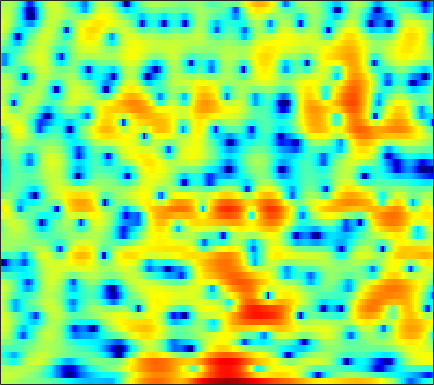

The file beside this chart, header and first rows:
2.3278, 2.2981, 2.2161, 2.0673, 1.9273, 1.7016, 1.4485, 1.2458, 0.97358, 0.70573, 0.45374, 0.28385, 0.090713, -0.060771, -0.15623, -0.27362, -0.37445, -0.45, -0.56655, -0.71605, -0.90982, -1.0727, -1.3138, -1.6183
2.873, 2.867, 2.836, 2.777, 2.714, 2.609, 2.475, 2.355, 2.171, 1.962, 1.721, 1.518, 1.215, 0.8689, 0.5789, 0.1462, -0.349, -0.7642, -1.383, -2.088, -2.898, -3.577, -4.592, -5.75
1.733, 1.753, 1.767, 1.776, 1.786, 1.808, 1.841, 1.875, 1.922, 1.963, 1.986, 1.975, 1.914, 1.786, 1.635, 1.342, 0.942, 0.5624, -0.06443, -0.8363, -1.767, -2.574, -3.82, -5.252
-1.131, -1.497, -2.22, -3.152, -3.885, -4.61, -4.631, -4.071, -2.81, -1.379, -0.06093, 0.7863, 1.712, 2.421, 2.808, 3.144, 3.286, 3.265, 3.082, 2.727, 2.204, 1.702, 0.8889, -0.09083
-3.336, -3.73, -4.569, -5.746, -6.788, -8.053, -8.414, -7.733, -6.042, -4.165, -2.477, -1.398, -0.1968, 0.7579, 1.331, 1.924, 2.347, 2.557, 2.71, 2.733, 2.635, 2.494, 2.224, 1.881
-1.906, -1.97, -2.119, -2.302, -2.431, -2.546, -2.561, -2.482, -2.261, -1.921, -1.483, -1.122, -0.6181, -0.1137, 0.2452, 0.6857, 1.067, 1.305, 1.551, 1.717, 1.795, 1.797, 1.726, 1.581
0.4345, 0.2843, -0.007432, -0.3916, -0.7283, -1.216, -1.723, -2.072, -2.449, -2.671, -2.671, -2.507, -2.101, -1.523, -1.033, -0.3701, 0.2533, 0.6816, 1.162, 1.531, 1.777, 1.881, 1.909, 1.807
3.014, 2.674, 2.043, 1.189, 0.3857, -0.9512, -2.684, -4.305, -7.029, -10.36, -12.49, -11.23, -8.036, -5.289, -3.648, -1.905, -0.5531, 0.2674, 1.141, 1.803, 2.264, 2.483, 2.61, 2.531
4.016, 3.662, 3.015, 2.147, 1.34, 0.05316, -1.507, -2.842, -4.753, -6.498, -7.433, -7.351, -6.424, -5.169, -4.222, -3.048, -1.948, -1.178, -0.2482, 0.5624, 1.229, 1.609, 1.95, 2.07
3.933, 3.715, 3.256, 2.615, 2.034, 1.172, 0.2172, -0.5335, -1.535, -2.531, -3.47, -4.175, -5.098, -6.052, -6.709, -7.234, -6.89, -5.971, -4.253, -2.486, -0.9656, -0.04595, 0.8712, 1.46
3.662, 3.4, 2.813, 2.037, 1.362, 0.4437, -0.4328, -1.025, -1.721, -2.387, -3.112, -3.821, -5.08, -6.937, -8.92, -12.46, -13.57, -10.46, -6.292, -3.241, -1.067, 0.1552, 1.311, 2.041
3.367, 2.561, 1.085, -0.885, -2.75, -5.634, -8.12, -8.527, -7.149, -5.445, -4.134, -3.434, -2.839, -2.463, -2.256, -1.918, -1.409, -0.8688, -0.01097, 0.9164, 1.755, 2.275, 2.776, 3.019
3.258, 2.232, 0.5458, -1.547, -3.413, -6.132, -8.26, -8.504, -7.241, -5.553, -4.125, -3.243, -2.287, -1.492, -0.9512, -0.2724, 0.3798, 0.842, 1.42, 1.943, 2.369, 2.589, 2.738, 2.681
3.585, 2.837, 1.74, 0.5943, -0.2609, -1.336, -2.248, -2.785, -3.291, -3.58, -3.669, -3.617, -3.373, -2.912, -2.447, -1.707, -0.8866, -0.2768, 0.4881, 1.13, 1.631, 1.884, 2.047, 2.006
3.905, 3.354, 2.547, 1.673, 0.9764, -0.02171, -1.09, -1.963, -3.249, -4.733, -6.402, -7.696, -8.929, -8.669, -7.427, -5.264, -3.21, -1.869, -0.3767, 0.7746, 1.613, 2.058, 2.404, 2.475
2.478, 2.09, 1.522, 0.863, 0.3189, -0.5015, -1.465, -2.318, -3.683, -5.442, -7.756, -10.01, -13.28, -13.09, -10.3, -6.636, -3.785, -2.106, -0.3347, 1.016, 2.019, 2.565, 3.039, 3.231
-1.645, -1.919, -2.237, -2.53, -2.747, -3.057, -3.433, -3.756, -4.243, -4.737, -5.162, -5.353, -5.337, -4.872, -4.239, -3.143, -1.894, -0.9551, 0.2128, 1.212, 2.039, 2.525, 2.998, 3.276
-7.92, -8.506, -8.591, -7.941, -7.35, -6.706, -6.329, -6.209, -6.231, -6.285, -6.235, -6.013, -5.409, -4.503, -3.676, -2.483, -1.299, -0.4603, 0.5577, 1.435, 2.138, 2.559, 2.973, 3.249
-15.01, -22.58, -17.43, -11.6, -9.326, -7.688, -7.117, -7.276, -8.196, -9.935, -12.07, -12.62, -10.38, -7.107, -4.953, -2.623, -0.8069, 0.2763, 1.405, 2.245, 2.811, 3.085, 3.277, 3.31
-2.503, -2.96, -3.178, -2.994, -2.794, -2.659, -2.882, -3.366, -4.494, -6.223, -8.132, -8.635, -6.914, -4.155, -2.259, -0.2251, 1.31, 2.185, 3.016, 3.489, 3.643, 3.542, 3.135, 2.386
1.242, 1.086, 0.9006, 0.7632, 0.6647, 0.5067, 0.2908, 0.08641, -0.2182, -0.4999, -0.6607, -0.6292, -0.356, 0.1279, 0.5625, 1.157, 1.669, 1.953, 2.189, 2.187, 1.94, 1.548, 0.6955, -0.646
1.137, 1.146, 1.181, 1.212, 1.219, 1.195, 1.131, 1.059, 0.9378, 0.8044, 0.684, 0.6014, 0.5118, 0.4511, 0.4059, 0.3508, 0.2774, 0.2021, 0.0579, -0.1218, -0.3823, -0.6425, -1.101, -1.662
0.2151, 0.5337, 0.9798, 1.343, 1.561, 1.754, 1.839, 1.836, 1.735, 1.55, 1.284, 1.034, 0.6356, 0.1652, -0.2207, -0.7818, -1.33, -1.702, -2.113, -2.333, -2.391, -2.325, -2.161, -1.955
-1.662, -0.3581, 0.9165, 1.799, 2.246, 2.618, 2.775, 2.769, 2.631, 2.341, 1.895, 1.466, 0.742, -0.1958, -1.044, -2.409, -4.029, -5.317, -6.744, -7.246, -6.469, -5.473, -4.052, -2.817
-0.5613, 0.7633, 1.971, 2.706, 2.99, 3.125, 3.017, 2.829, 2.503, 2.083, 1.573, 1.108, 0.3449, -0.6865, -1.71, -3.51, -6.176, -9.064, -15.31, -19.51, -11.91, -8.516, -5.682, -3.774
3.863, 3.893, 3.84, 3.567, 3.192, 2.449, 1.514, 0.7697, -0.1165, -0.6886, -0.8865, -0.9254, -0.9745, -1.164, -1.496, -2.147, -3, -3.713, -4.435, -4.855, -4.759, -4.507, -4.237, -4.207
5.991, 5.624, 4.931, 3.903, 2.863, 0.9501, -1.809, -4.676, -9.781, -11.25, -7.364, -5.103, -3.249, -2.216, -1.754, -1.45, -1.28, -1.201, -1.145, -1.114, -1.233, -1.562, -2.391, -4.161
3.647, 3.511, 3.095, 2.366, 1.546, 0.03043, -2.009, -3.789, -6.138, -7.12, -6.515, -5.902, -5.345, -5.265, -5.332, -5.273, -4.755, -4.007, -2.881, -1.776, -0.9756, -0.5904, -0.3881, -0.442
-1.297, -0.5375, 0.09396, 0.3126, 0.2223, -0.1965, -0.8253, -1.394, -2.225, -3.099, -4.034, -4.883, -6.427, -8.96, -12.09, -21.08, -18.14, -11.41, -6.567, -3.619, -1.652, -0.5224, 0.5821, 1.419
-4.456, -3.167, -1.951, -1.194, -0.8548, -0.6598, -0.7185, -0.8939, -1.26, -1.796, -2.503, -3.129, -4.159, -5.327, -6.197, -6.843, -6.417, -5.426, -3.756, -2.067, -0.6067, 0.3099, 1.335, 2.121
-4.368, -3.603, -2.728, -2.039, -1.637, -1.251, -1.058, -1.023, -1.095, -1.267, -1.521, -1.744, -2.033, -2.243, -2.311, -2.216, -1.882, -1.474, -0.7923, -0.03708, 0.7377, 1.257, 1.856, 2.317
-4.726, -4.107, -3.285, -2.546, -2.1, -1.653, -1.364, -1.251, -1.234, -1.316, -1.446, -1.546, -1.609, -1.56, -1.417, -1.105, -0.6492, -0.2463, 0.3638, 0.9736, 1.537, 1.913, 2.298, 2.546
-6.344, -5.196, -3.85, -2.767, -2.162, -1.63, -1.363, -1.329, -1.498, -1.886, -2.39, -2.771, -3.142, -3.179, -2.908, -2.193, -1.244, -0.4894, 0.4916, 1.365, 2.068, 2.495, 2.898, 3.103
-7.534, -5.501, -3.551, -2.22, -1.534, -0.9805, -0.8379, -1.002, -1.588, -2.678, -4.379, -6.163, -9.227, -11.3, -9.89, -6.359, -3.385, -1.633, 0.1422, 1.478, 2.455, 2.986, 3.469, 3.695
-4.479, -3.38, -2.107, -1.144, -0.6227, -0.1957, -0.1192, -0.3099, -0.9212, -1.974, -3.593, -5.202, -7.716, -9.188, -8.251, -5.536, -2.974, -1.458, 0.1691, 1.375, 2.261, 2.734, 3.136, 3.306
-2.304, -1.819, -1.149, -0.5011, -0.08633, 0.3044, 0.5003, 0.5058, 0.2966, -0.1167, -0.6815, -1.118, -1.623, -1.855, -1.809, -1.442, -0.8647, -0.3715, 0.2666, 0.8385, 1.302, 1.562, 1.772, 1.821
-2.457, -2.035, -1.237, -0.3432, 0.2844, 0.9697, 1.448, 1.66, 1.76, 1.645, 1.39, 1.115, 0.7179, 0.318, 0.06102, -0.2257, -0.4155, -0.4473, -0.4151, -0.2776, -0.09593, 0.03833, 0.1867, 0.2166
-8.066, -5.803, -2.626, -0.2583, 1.036, 2.294, 3.097, 3.442, 3.631, 3.536, 3.178, 2.745, 1.983, 1.018, 0.2056, -0.9389, -1.981, -2.608, -2.991, -2.89, -2.471, -2.075, -1.602, -1.283
-4.557, -2.916, -0.3854, 1.616, 2.737, 3.803, 4.451, 4.706, 4.737, 4.463, 3.842, 3.163, 1.881, 0.1219, -1.582, -4.506, -8.43, -12.02, -13.6, -10.54, -7.751, -6.255, -4.862, -3.896
2.77, 2.757, 2.99, 3.314, 3.586, 3.858, 3.991, 4.012, 3.845, 3.436, 2.74, 2.009, 0.6885, -1.095, -2.794, -5.644, -9.112, -11.82, -13.54, -13.03, -11.82, -11.1, -9.859, -8.342
4.555, 4.216, 3.799, 3.418, 3.18, 2.921, 2.742, 2.648, 2.546, 2.349, 2.008, 1.583, 0.7956, -0.2949, -1.366, -3.037, -4.914, -6.515, -8.76, -11.64, -16, -21.91, -20.89, -13.47
4.676, 4.059, 3.017, 1.811, 0.8142, -0.2502, -0.6327, -0.4385, 0.2745, 1.075, 1.65, 1.87, 1.846, 1.484, 1.009, 0.1301, -1.048, -2.11, -3.728, -5.58, -7.399, -8.452, -8.492, -7.097
3.437, 2.671, 1.051, -1.538, -4.455, -11.65, -18.49, -9.141, -3.849, -0.9999, 0.6934, 1.524, 2.155, 2.383, 2.37, 2.082, 1.552, 1.077, 0.2488, -0.6034, -1.402, -1.911, -2.291, -2.373
2.386, 2.003, 1.064, -0.3016, -1.487, -2.92, -3.395, -2.986, -1.821, -0.5838, 0.4472, 1.044, 1.662, 2.07, 2.224, 2.259, 2.111, 1.868, 1.368, 0.6946, -0.1902, -0.9045, -2.06, -3.321
2.609, 2.529, 2.201, 1.689, 1.219, 0.6396, 0.1702, -0.0654, -0.2531, -0.2738, -0.1293, 0.06053, 0.4503, 0.9246, 1.258, 1.643, 1.851, 1.822, 1.599, 1.031, 0.09906, -0.9239, -2.867, -5.832
2.9, 2.809, 2.536, 2.099, 1.692, 1.006, 0.142, -0.6142, -1.8, -3.115, -4.22, -4.47, -3.782, -2.337, -1.156, 0.1743, 1.11, 1.566, 1.814, 1.677, 1.189, 0.5505, -0.5442, -1.903
1.972, 1.746, 1.384, 0.9599, 0.5727, -0.1139, -1.103, -2.128, -4.11, -7.351, -13.7, -26.39, -12.37, -6.112, -3.378, -0.9441, 0.6396, 1.443, 2.062, 2.309, 2.218, 2.004, 1.546, 1.017
-0.8059, -1.312, -1.677, -1.716, -1.671, -1.626, -1.75, -2.03, -2.619, -3.389, -3.997, -4.004, -3.251, -1.885, -0.757, 0.5819, 1.647, 2.215, 2.713, 2.9, 2.808, 2.592, 2.111, 1.491
-7.31, -9.857, -9.768, -6.985, -5.155, -3.379, -2.207, -1.618, -1.042, -0.5997, -0.1753, 0.1935, 0.7804, 1.452, 1.978, 2.624, 3.152, 3.417, 3.603, 3.53, 3.2, 2.759, 1.904, 0.7043
-7.031, -9.337, -9.472, -7.142, -5.459, -3.748, -2.53, -1.802, -0.997, -0.2635, 0.4283, 0.9366, 1.597, 2.233, 2.669, 3.179, 3.542, 3.717, 3.761, 3.58, 3.136, 2.591, 1.555, 0.05522
-1.266, -2.094, -2.864, -3.304, -3.417, -3.472, -3.373, -3.2, -2.776, -2.127, -1.298, -0.6168, 0.2976, 1.147, 1.708, 2.341, 2.816, 3.061, 3.204, 3.14, 2.832, 2.447, 1.699, 0.7116
1.354, 0.493, -0.7307, -2.082, -3.232, -4.914, -6.635, -7.648, -7.827, -6.572, -4.722, -3.364, -1.752, -0.424, 0.417, 1.329, 2.048, 2.443, 2.813, 2.973, 2.925, 2.753, 2.354, 1.777
3.134, 2.263, 0.8328, -0.9688, -2.686, -5.706, -10.28, -16.2, -20.23, -11.61, -7.303, -5.217, -3.208, -1.673, -0.7206, 0.3573, 1.262, 1.84, 2.465, 2.903, 3.147, 3.175, 3.013, 2.589
4.113, 3.475, 2.392, 1.032, -0.1555, -1.931, -3.743, -4.87, -5.735, -5.808, -5.394, -4.954, -4.323, -3.599, -2.975, -1.983, -0.8759, -0.02048, 1.032, 1.931, 2.59, 2.903, 3.041, 2.842
3.902, 3.616, 3.028, 2.209, 1.444, 0.2939, -0.9897, -1.975, -3.317, -4.655, -6.075, -7.197, -8.634, -9.668, -9.63, -8.161, -5.847, -4.09, -1.96, -0.2201, 1.102, 1.842, 2.471, 2.726
2.901, 2.957, 2.758, 2.262, 1.718, 0.7384, -0.5168, -1.652, -3.472, -5.684, -8.392, -10.89, -15.21, -22.49, -30.24, -17.9, -11.49, -8.106, -4.731, -2.166, -0.2361, 0.8612, 1.921, 2.565
1.95, 2.217, 2.291, 2.058, 1.688, 0.8946, -0.2438, -1.37, -3.282, -5.748, -8.872, -11.74, -16.18, -19.7, -18.96, -14.93, -10.71, -7.939, -4.777, -2.257, -0.2996, 0.8168, 1.943, 2.655
0.8743, 1.26, 1.622, 1.761, 1.66, 1.27, 0.529, -0.2924, -1.733, -3.641, -6.074, -8.297, -11.72, -14.22, -13.51, -10.31, -7.121, -5.044, -2.725, -0.8428, 0.667, 1.554, 2.42, 2.94
